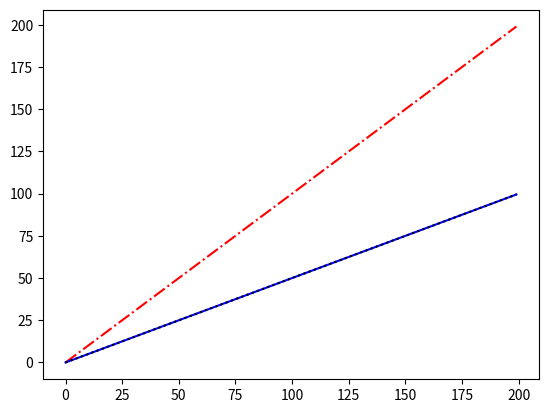

The script that saved this image:
import matplotlib.pyplot as plt
import numpy as np
import math

a = 100
b = 0.0001

x = np.arange(0.0001, 200.0, 1.0)
y = x
z = x / (1.0 + (a / x)**b)
d = y-z

plt.plot(x, y, color="red", linestyle='-.')
plt.plot(x, z, color="blue", linestyle="-")
plt.plot(x, d, color="black", linestyle=":")
plt.show()
